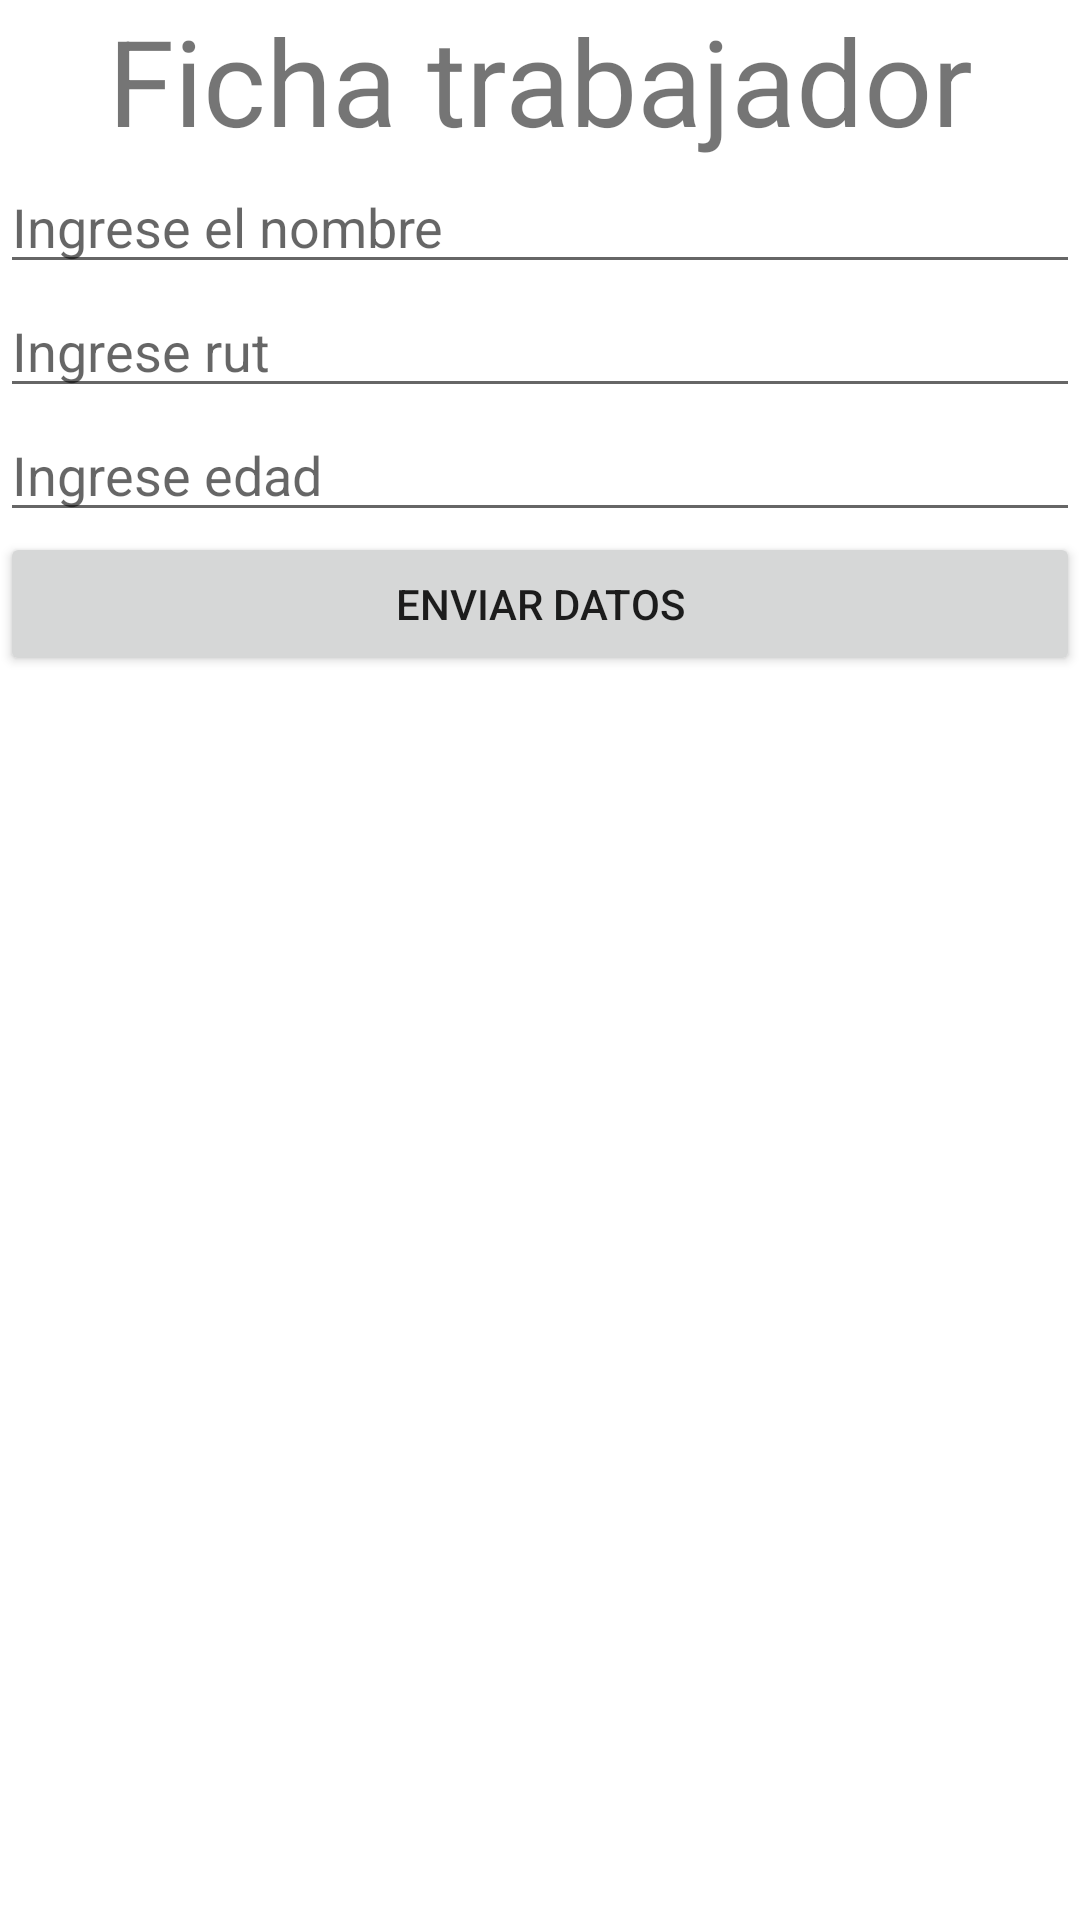

Write the Android layout XML for this screen, with the resource values it uses.
<!-- AndroidManifest.xml: application theme Theme.Semana07_comunicacionActivities -->
<!-- res/layout/activity_main.xml -->
<?xml version="1.0" encoding="utf-8"?>
<androidx.constraintlayout.widget.ConstraintLayout xmlns:android="http://schemas.android.com/apk/res/android"
    xmlns:app="http://schemas.android.com/apk/res-auto"
    xmlns:tools="http://schemas.android.com/tools"
    android:layout_width="match_parent"
    android:layout_height="match_parent"
    tools:context=".MainActivity">

    <LinearLayout
        android:layout_width="match_parent"
        android:layout_height="match_parent"
        android:orientation="vertical"
        tools:layout_editor_absoluteX="142dp"
        tools:layout_editor_absoluteY="0dp">

        <TextView
            android:id="@+id/textView"
            android:layout_width="match_parent"
            android:layout_height="wrap_content"
            android:text="Ficha trabajador"
            android:textAlignment="center"
            android:textSize="40sp" />

        <EditText
            android:id="@+id/editTextNombre"
            android:layout_width="match_parent"
            android:layout_height="wrap_content"
            android:ems="10"
            android:hint="Ingrese el nombre"
            android:inputType="textPersonName" />

        <EditText
            android:id="@+id/editTextRut"
            android:layout_width="match_parent"
            android:layout_height="wrap_content"
            android:ems="10"
            android:hint="Ingrese rut"
            android:inputType="textPersonName" />

        <EditText
            android:id="@+id/editTextEdad"
            android:layout_width="match_parent"
            android:layout_height="wrap_content"
            android:ems="10"
            android:hint="Ingrese edad"
            android:inputType="number" />

        <Button
            android:id="@+id/button"
            android:layout_width="match_parent"
            android:layout_height="wrap_content"
            android:text="Enviar datos" />

    </LinearLayout>

</androidx.constraintlayout.widget.ConstraintLayout>
<!-- resources referenced by this layout -->
<resources>
  <style name="Theme.Semana07_comunicacionActivities" parent="Theme.MaterialComponents.DayNight.DarkActionBar">
          
          <item name="colorPrimary">@color/purple_500</item>
          <item name="colorPrimaryVariant">@color/purple_700</item>
          <item name="colorOnPrimary">@color/white</item>
          
          <item name="colorSecondary">@color/teal_200</item>
          <item name="colorSecondaryVariant">@color/teal_700</item>
          <item name="colorOnSecondary">@color/black</item>
          
          <item name="android:statusBarColor">?attr/colorPrimaryVariant</item>
          
      </style>
  <!-- not gathered from this repository: default colours our renderer supplied (Android Studio template values) -->
  <color name="purple_500">#FF6200EE</color>
  <color name="purple_700">#FF3700B3</color>
  <color name="teal_200">#FF03DAC5</color>
  <color name="teal_700">#FF018786</color>
  <color name="black">#FF000000</color>
  <color name="white">#FFFFFFFF</color>
</resources>
